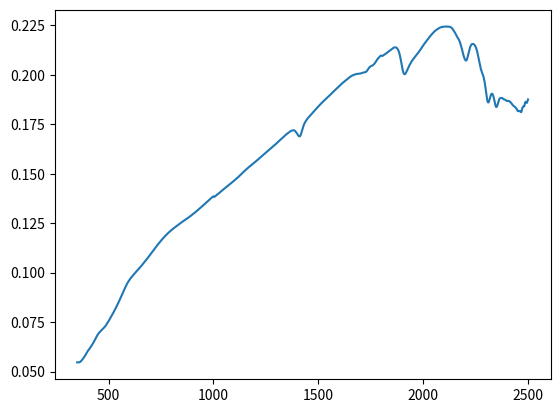

Reproduce this figure in Python.
import pandas as pd
import seaborn as sns
import matplotlib.pyplot as plt

wv = [349.99998999999997, 351.00001, 352.0, 352.99998999999997, 354.0, 354.99998999999997, 356.00001, 356.99998999999997, 358.00001, 359.0, 360.00001, 361.0, 361.99998999999997, 363.00001, 363.99998999999997, 365.00001, 366.0, 367.00001, 368.0, 368.99999, 370.0, 370.99999, 372.00001, 373.0, 374.00001, 375.0, 375.99999, 377.0, 377.99999, 379.00001, 380.0, 381.00001, 382.0, 382.99999, 384.0, 384.99999, 386.00001000000003, 386.99999, 388.00001000000003, 389.0, 389.99999, 391.0, 391.99999, 393.00001000000003, 393.99999, 395.00001000000003, 396.0, 397.00001000000003, 398.0, 398.99999, 400.00001000000003, 400.99998999999997, 402.00001000000003, 403.0, 404.00001000000003, 405.0, 405.99998999999997, 407.00001000000003, 407.99998999999997, 409.00001000000003, 410.0, 411.00001000000003, 412.0, 412.99998999999997, 414.0, 414.99998999999997, 416.00001, 417.0, 418.00001, 419.0, 419.99998999999997, 421.0, 421.99998999999997, 423.00001, 423.99998999999997, 425.00001, 426.0, 426.99998999999997, 428.0, 428.99999, 430.00001, 430.99999, 432.00001, 433.0, 433.99999, 435.0, 435.99999, 437.00001, 437.99999, 439.00001, 440.0, 441.00001, 442.0, 442.99999, 444.00001, 444.99999, 446.00001, 447.0, 448.00001000000003, 449.0, 449.99999, 451.00001000000003, 451.99999, 453.00001000000003, 454.0, 455.00001000000003, 456.0, 456.99999, 458.0, 458.99999, 460.00001000000003, 461.0, 462.00001000000003, 463.0, 463.99998999999997, 465.0, 465.99998999999997, 467.00001000000003, 467.99998999999997, 469.00001000000003, 470.0, 470.99998999999997, 472.0, 472.99998999999997, 474.00001000000003, 474.99998999999997, 476.00001, 477.0, 477.99998999999997, 479.0, 479.99998999999997, 481.00001, 481.99998999999997, 483.00001, 484.0, 485.00001, 486.0, 486.99998999999997, 488.00001, 488.99998999999997, 490.00001, 491.0, 492.00001, 493.0, 493.99999, 495.0, 495.99999, 497.00001, 498.0, 499.00001, 500.0, 500.99998999999997, 501.99996999999996, 503.00002, 504.00001000000003, 505.0, 505.99998, 507.00003000000004, 508.00002, 509.0, 509.99998999999997, 510.99998, 512.00002, 513.00001, 514.0, 514.9999899999999, 515.99997, 517.00002, 518.00001, 518.9999899999999, 519.99998, 521.0000299999999, 522.00001, 523.0, 523.99999, 524.99998, 526.0000200000001, 527.00001, 528.0, 528.99998, 529.99997, 531.0000200000001, 532.00001, 532.99999, 533.99998, 535.0000299999999, 536.00001, 537.0, 537.99999, 538.99997, 540.0000200000001, 541.00001, 542.0, 542.99998, 544.0000299999999, 545.0000200000001, 546.0, 546.99999, 547.99998, 549.0000200000001, 550.00001, 551.0, 551.99999, 552.99997, 554.0000200000001, 555.00001, 555.99999, 556.9999799999999, 558.0000299999999, 559.0000200000001, 560.0, 560.99999, 561.9999799999999, 563.0000200000001, 564.00001, 565.0, 565.9999799999999, 566.9999700000001, 568.0000200000001, 569.00001, 569.99999, 570.9999799999999, 572.00003, 573.00001, 574.0, 574.99999, 575.9999799999999, 577.00002, 578.00001, 579.0, 579.9999799999999, 580.9999700000001, 582.00002, 583.0, 583.99999, 584.9999799999999, 586.00003, 587.00001, 588.0, 588.99999, 589.9999700000001, 591.00002, 592.00001, 592.99999, 593.9999799999999, 595.00003, 596.00002, 597.0, 597.99999, 598.9999799999999, 600.00002, 601.00001, 602.0, 602.99999, 603.9999700000001, 605.00002, 606.0000100000001, 606.99999, 607.99998, 609.00003, 610.0000100000001, 611.0, 611.99999, 612.99998, 614.00002, 615.0000100000001, 616.0, 616.99998, 617.99997, 619.00002, 620.0, 620.9999899999999, 621.99998, 623.00003, 624.0000100000001, 625.0, 625.9999899999999, 626.99997, 628.00002, 629.0000100000001, 630.0, 630.99998, 632.00003, 633.00002, 634.0, 634.9999899999999, 635.99998, 637.00002, 638.00001, 639.0, 639.9999899999999, 640.99997, 642.00002, 643.00001, 643.9999899999999, 644.99998, 646.0000299999999, 647.00001, 648.0, 648.99999, 649.99998, 651.0000200000001, 652.00001, 653.0, 653.99998, 654.99997, 656.0000200000001, 657.00001, 657.99999, 658.99998, 660.0000299999999, 661.00001, 662.0, 662.99999, 663.99997, 665.0000200000001, 666.00001, 667.0, 667.99998, 669.0000299999999, 670.0000200000001, 671.0, 671.99999, 672.99998, 674.0000200000001, 675.00001, 676.0, 676.99999, 677.99997, 679.0000200000001, 680.00001, 680.99999, 681.9999799999999, 683.0000299999999, 684.0000200000001, 685.0, 685.99999, 686.9999799999999, 688.0000200000001, 689.00001, 690.0, 690.9999799999999, 691.9999700000001, 693.0000200000001, 694.00001, 694.99999, 695.9999799999999, 697.00003, 698.00001, 699.0, 699.99999, 700.9999799999999, 702.00002, 703.00001, 704.0, 704.9999799999999, 705.9999700000001, 707.00002, 708.0, 708.99999, 709.9999799999999, 711.00003, 712.00001, 713.0, 713.99999, 714.9999700000001, 716.00002, 717.00001, 717.99999, 718.9999799999999, 720.00003, 721.00002, 722.0, 722.99999, 723.9999799999999, 725.00002, 726.00001, 727.0, 727.99999, 728.9999700000001, 730.00002, 731.0000100000001, 731.99999, 732.99998, 734.00003, 735.0000100000001, 736.0, 736.99999, 737.99998, 739.00002, 740.0000100000001, 741.0, 741.99998, 742.99997, 744.00002, 745.0, 745.9999899999999, 746.99998, 748.00003, 749.0000100000001, 750.0, 750.9999899999999, 751.99997, 753.00002, 754.0000100000001, 755.0, 755.99998, 757.00003, 758.00002, 759.0, 759.9999899999999, 760.99998, 762.00002, 763.00001, 764.0, 764.9999899999999, 765.99997, 767.00002, 768.00001, 768.9999899999999, 769.99998, 771.0000299999999, 772.00001, 773.0, 773.99999, 774.99998, 776.0000200000001, 777.00001, 778.0, 778.99998, 779.99997, 781.0000200000001, 782.00001, 782.99999, 783.99998, 785.0000299999999, 786.00001, 787.0, 787.99999, 788.99997, 790.0000200000001, 791.00001, 792.0, 792.99998, 794.0000299999999, 795.0000200000001, 796.0, 796.99999, 797.99998, 799.0000200000001, 800.00001, 801.0, 801.99999, 802.99997, 804.0000200000001, 805.00001, 805.99999, 806.9999799999999, 808.0000299999999, 809.0000200000001, 810.0, 810.99999, 811.9999799999999, 813.0000200000001, 814.00001, 815.0, 815.9999799999999, 816.9999700000001, 818.0000200000001, 819.00001, 819.99999, 820.9999799999999, 822.00003, 823.00001, 824.0, 824.99999, 825.9999799999999, 827.00002, 828.00001, 829.0, 829.9999799999999, 830.9999700000001, 832.00002, 833.0, 833.99999, 834.9999799999999, 836.00003, 837.00001, 838.0, 838.99999, 839.9999700000001, 841.00002, 842.00001, 842.99999, 843.9999799999999, 845.00003, 846.00002, 847.0, 847.99999, 848.9999799999999, 850.00002, 851.00001, 852.0, 852.99999, 853.9999700000001, 855.00002, 856.0000100000001, 856.99999, 857.99998, 859.00003, 860.0000100000001, 861.0, 861.99999, 862.99998, 864.00002, 865.0000100000001, 866.0, 866.99998, 867.99997, 869.00002, 870.0, 870.9999899999999, 871.99998, 873.00003, 874.0000100000001, 875.0, 875.9999899999999, 876.99997, 878.00002, 879.0000100000001, 880.0, 880.99998, 882.00003, 883.00002, 884.0, 884.9999899999999, 885.99998, 887.00002, 888.00001, 889.0, 889.9999899999999, 890.99997, 892.00002, 893.00001, 893.9999899999999, 894.99998, 896.0000299999999, 897.00001, 898.0, 898.99999, 899.99998, 901.0000200000001, 902.00001, 903.0, 903.99998, 904.99997, 906.0000200000001, 907.00001, 907.99999, 908.99998, 910.0000299999999, 911.00001, 912.0, 912.99999, 913.99997, 915.0000200000001, 916.00001, 917.0, 917.99998, 919.0000299999999, 920.0000200000001, 921.0, 921.99999, 922.99998, 924.0000200000001, 925.00001, 926.0, 926.99999, 927.99997, 929.0000200000001, 930.00001, 930.99999, 931.9999799999999, 933.0000299999999, 934.0000200000001, 935.0, 935.99999, 936.9999799999999, 938.0000200000001, 939.00001, 940.0, 940.9999799999999, 941.9999700000001, 943.0000200000001, 944.00001, 944.99999, 945.9999799999999, 947.00003, 948.00001, 949.0, 949.99999, 950.9999799999999, 952.00002, 953.00001, 954.0, 954.9999799999999, 955.9999700000001, 957.00002, 958.0, 958.99999, 959.9999799999999, 961.00003, 962.00001, 963.0, 963.99999, 964.9999700000001, 966.00002, 967.00001, 967.99999, 968.9999799999999, 970.00003, 971.00002, 972.0, 972.99999, 973.9999799999999, 975.00002, 976.00001, 977.0, 977.99999, 978.9999700000001, 980.00002, 981.0000100000001, 981.99999, 982.99998, 984.00003, 985.0000100000001, 986.0, 986.99999, 987.99998, 989.00002, 990.0000100000001, 991.0, 991.99998, 992.99997, 994.00002, 995.0, 995.9999899999999, 996.99998, 998.00003, 999.0000100000001, 1000.0, 1000.9999999999999, 1002.0, 1002.9999999999999, 1003.9998999999999, 1004.9999999999999, 1006.0, 1006.9999999999999, 1008.0, 1008.9999, 1010.0, 1010.9999999999999, 1012.0, 1012.9999999999999, 1014.0001000000001, 1014.9999999999999, 1016.0, 1016.9999999999999, 1018.0, 1019.0001, 1020.0, 1020.9999999999999, 1022.0, 1022.9999999999999, 1024.0, 1025.0, 1026.0, 1027.0, 1028.0, 1029.0, 1030.0, 1031.0, 1031.9999, 1033.0, 1034.0, 1035.0, 1036.0, 1036.9999, 1038.0, 1039.0, 1040.0, 1041.0, 1042.0001000000002, 1043.0, 1044.0, 1045.0, 1046.0, 1047.0001, 1048.0, 1049.0, 1050.0, 1051.0, 1052.0, 1053.0, 1054.0, 1054.9999, 1056.0, 1057.0, 1058.0, 1059.0, 1059.9999, 1061.0, 1062.0, 1063.0, 1064.0, 1065.0001, 1066.0, 1067.0, 1068.0, 1069.0, 1070.0001, 1071.0, 1072.0, 1073.0, 1074.0, 1075.0, 1076.0, 1077.0, 1077.9999, 1079.0, 1080.0, 1081.0, 1082.0, 1082.9998999999998, 1084.0, 1085.0, 1086.0, 1087.0, 1088.0001, 1089.0, 1090.0, 1091.0, 1092.0, 1093.0001, 1094.0, 1095.0, 1096.0, 1097.0, 1098.0, 1099.0, 1100.0, 1101.0, 1102.0, 1103.0, 1104.0, 1105.0, 1105.9999, 1107.0, 1108.0, 1109.0, 1110.0, 1110.9999, 1112.0, 1113.0, 1114.0, 1115.0, 1116.0001, 1117.0, 1118.0, 1119.0, 1120.0, 1121.0001, 1122.0, 1123.0, 1124.0, 1125.0, 1126.0, 1127.0, 1128.0, 1128.9999, 1130.0, 1131.0, 1132.0, 1133.0, 1133.9999, 1135.0, 1136.0, 1137.0, 1138.0, 1139.0001, 1140.0, 1141.0, 1142.0, 1143.0, 1144.0001, 1145.0, 1146.0, 1147.0, 1148.0, 1149.0, 1150.0, 1151.0, 1152.0, 1153.0, 1154.0, 1155.0, 1156.0, 1156.9999, 1158.0, 1159.0, 1160.0, 1161.0, 1161.9999, 1163.0, 1164.0, 1165.0, 1166.0, 1167.0001000000002, 1168.0, 1169.0, 1170.0, 1171.0, 1172.0001, 1173.0, 1174.0, 1175.0, 1176.0, 1177.0, 1178.0, 1179.0, 1179.9999, 1181.0, 1182.0, 1183.0, 1184.0, 1184.9999, 1186.0, 1187.0, 1188.0, 1189.0, 1190.0001, 1191.0, 1192.0, 1193.0, 1194.0, 1195.0001, 1196.0, 1197.0, 1198.0, 1199.0, 1200.0, 1201.0, 1202.0, 1202.9999, 1204.0, 1205.0, 1206.0, 1207.0, 1207.9998999999998, 1209.0, 1210.0, 1211.0, 1212.0, 1213.0001, 1214.0, 1215.0, 1216.0, 1217.0, 1218.0001, 1219.0, 1220.0, 1221.0, 1222.0, 1223.0, 1224.0, 1225.0, 1226.0, 1227.0, 1228.0, 1229.0, 1230.0, 1230.9999, 1232.0, 1233.0, 1234.0, 1235.0, 1235.9999, 1237.0, 1238.0, 1239.0, 1240.0, 1241.0001, 1242.0, 1243.0, 1244.0, 1245.0, 1246.0001, 1247.0, 1248.0, 1249.0, 1250.0, 1251.0, 1252.0, 1253.0, 1253.9999, 1255.0, 1256.0, 1257.0, 1258.0, 1258.9999, 1260.0, 1261.0, 1262.0, 1263.0, 1264.0001, 1265.0, 1266.0, 1267.0, 1268.0, 1269.0001, 1270.0, 1271.0, 1272.0, 1273.0, 1274.0, 1275.0, 1276.0, 1277.0, 1278.0, 1279.0, 1280.0, 1281.0, 1281.9999, 1283.0, 1284.0, 1285.0, 1286.0, 1286.9999, 1288.0, 1289.0, 1290.0, 1291.0, 1292.0001000000002, 1293.0, 1294.0, 1295.0, 1296.0, 1297.0001, 1298.0, 1299.0, 1300.0, 1301.0, 1302.0, 1303.0, 1304.0, 1304.9999, 1306.0, 1307.0, 1308.0, 1309.0, 1309.9999, 1311.0, 1312.0, 1313.0, 1314.0, 1315.0001, 1316.0, 1317.0, 1318.0, 1319.0, 1320.0001, 1321.0, 1322.0, 1323.0, 1324.0, 1325.0, 1326.0, 1327.0, 1327.9999, 1329.0, 1330.0, 1331.0, 1332.0, 1332.9998999999998, 1334.0, 1335.0, 1336.0, 1337.0, 1338.0001, 1339.0, 1340.0, 1341.0, 1342.0, 1343.0001, 1344.0, 1345.0, 1346.0, 1347.0, 1348.0, 1349.0, 1350.0, 1351.0, 1352.0, 1353.0, 1354.0, 1355.0, 1355.9999, 1357.0, 1358.0, 1359.0, 1360.0, 1360.9999, 1362.0, 1363.0, 1364.0, 1365.0, 1366.0001, 1367.0, 1368.0, 1369.0, 1370.0, 1371.0001, 1372.0, 1373.0, 1374.0, 1375.0, 1376.0, 1377.0, 1378.0, 1378.9999, 1380.0, 1381.0, 1382.0, 1383.0, 1383.9999, 1385.0, 1386.0, 1387.0, 1388.0, 1389.0001, 1390.0, 1391.0, 1392.0, 1393.0, 1394.0001, 1395.0, 1396.0, 1397.0, 1398.0, 1399.0, 1400.0, 1401.0, 1402.0, 1403.0, 1404.0, 1405.0, 1406.0, 1406.9999, 1408.0, 1409.0, 1410.0, 1411.0, 1411.9999, 1413.0, 1414.0, 1415.0, 1416.0, 1417.0001000000002, 1418.0, 1419.0, 1420.0, 1421.0, 1422.0001, 1423.0, 1424.0, 1425.0, 1426.0, 1427.0, 1428.0, 1429.0, 1429.9999, 1431.0, 1432.0, 1433.0, 1434.0, 1434.9999, 1436.0, 1437.0, 1438.0, 1439.0, 1440.0001, 1441.0, 1442.0, 1443.0, 1444.0, 1445.0001, 1446.0, 1447.0, 1448.0, 1449.0, 1450.0, 1451.0, 1452.0, 1452.9999, 1454.0, 1455.0, 1456.0, 1457.0, 1457.9998999999998, 1459.0, 1460.0, 1461.0, 1462.0, 1463.0001, 1464.0, 1465.0, 1466.0, 1467.0, 1468.0001, 1469.0, 1470.0, 1471.0, 1472.0, 1473.0, 1474.0, 1475.0, 1476.0, 1477.0, 1478.0, 1479.0, 1480.0, 1480.9999, 1482.0, 1483.0, 1484.0, 1485.0, 1485.9999, 1487.0, 1488.0, 1489.0, 1490.0, 1491.0001, 1492.0, 1493.0, 1494.0, 1495.0, 1496.0001, 1497.0, 1498.0, 1499.0, 1500.0, 1501.0, 1502.0, 1503.0, 1503.9999, 1505.0, 1506.0, 1507.0, 1508.0, 1508.9999, 1510.0, 1511.0, 1512.0, 1513.0, 1514.0001, 1515.0, 1516.0, 1517.0, 1518.0, 1519.0001, 1520.0, 1521.0, 1522.0, 1523.0, 1524.0, 1525.0, 1526.0, 1527.0, 1528.0, 1529.0, 1530.0, 1531.0, 1531.9999, 1533.0, 1534.0, 1535.0, 1536.0, 1536.9999, 1538.0, 1539.0, 1540.0, 1541.0, 1542.0001000000002, 1543.0, 1544.0, 1545.0, 1546.0, 1547.0001, 1548.0, 1549.0, 1550.0, 1551.0, 1552.0, 1553.0, 1554.0, 1554.9999, 1556.0, 1557.0, 1558.0, 1559.0, 1559.9999, 1561.0, 1562.0, 1563.0, 1564.0, 1565.0001, 1566.0, 1567.0, 1568.0, 1569.0, 1570.0001, 1571.0, 1572.0, 1573.0, 1574.0, 1575.0, 1576.0, 1577.0, 1577.9999, 1579.0, 1580.0, 1581.0, 1582.0, 1582.9998999999998, 1584.0, 1585.0, 1586.0, 1587.0, 1588.0001, 1589.0, 1590.0, 1591.0, 1592.0, 1593.0001, 1594.0, 1595.0, 1596.0, 1597.0, 1598.0, 1599.0, 1600.0, 1601.0, 1602.0, 1603.0, 1604.0, 1605.0, 1605.9999, 1607.0, 1608.0, 1609.0, 1610.0, 1610.9999, 1612.0, 1613.0, 1614.0, 1615.0, 1616.0001, 1617.0, 1618.0, 1619.0, 1620.0, 1621.0001, 1622.0, 1623.0, 1624.0, 1625.0, 1626.0, 1627.0, 1628.0, 1628.9999, 1630.0, 1631.0, 1632.0, 1633.0, 1633.9999, 1635.0, 1636.0, 1637.0, 1638.0, 1639.0001, 1640.0, 1641.0, 1642.0, 1643.0, 1644.0001, 1645.0, 1646.0, 1647.0, 1648.0, 1649.0, 1650.0, 1651.0, 1652.0, 1653.0, 1654.0, 1655.0, 1656.0, 1656.9999, 1658.0, 1659.0, 1660.0, 1661.0, 1661.9999, 1663.0, 1664.0, 1665.0, 1666.0, 1667.0001000000002, 1668.0, 1669.0, 1670.0, 1671.0, 1672.0001, 1673.0, 1674.0, 1675.0, 1676.0, 1677.0, 1678.0, 1679.0, 1679.9999, 1681.0, 1682.0, 1683.0, 1684.0, 1684.9999, 1686.0, 1687.0, 1688.0, 1689.0, 1690.0001, 1691.0, 1692.0, 1693.0, 1694.0, 1695.0001, 1696.0, 1697.0, 1698.0, 1699.0, 1700.0, 1701.0, 1702.0, 1702.9999, 1704.0, 1705.0, 1706.0, 1707.0, 1707.9998999999998, 1709.0, 1710.0, 1711.0, 1712.0, 1713.0001, 1714.0, 1715.0, 1716.0, 1717.0, 1718.0001, 1719.0, 1720.0, 1721.0, 1722.0, 1723.0, 1724.0, 1725.0, 1726.0, 1727.0, 1728.0, 1729.0, 1730.0, 1730.9999, 1732.0, 1733.0, 1734.0, 1735.0, 1735.9999, 1737.0, 1738.0, 1739.0, 1740.0, 1741.0001, 1742.0, 1743.0, 1744.0, 1745.0, 1746.0001, 1747.0, 1748.0, 1749.0, 1750.0, 1751.0, 1752.0, 1753.0, 1753.9999, 1755.0, 1756.0, 1757.0, 1758.0, 1758.9999, 1760.0, 1761.0, 1762.0, 1763.0, 1764.0001, 1765.0, 1766.0, 1767.0, 1768.0, 1769.0001, 1770.0, 1771.0, 1772.0, 1773.0, 1774.0, 1775.0, 1776.0, 1777.0, 1778.0, 1779.0, 1780.0, 1781.0, 1781.9999, 1783.0, 1784.0, 1785.0, 1786.0, 1786.9999, 1788.0, 1789.0, 1790.0, 1791.0, 1792.0001000000002, 1793.0, 1794.0, 1795.0, 1796.0, 1797.0001, 1798.0, 1799.0, 1800.0, 1801.0, 1802.0, 1803.0, 1804.0, 1804.9999, 1806.0, 1807.0, 1808.0, 1809.0, 1809.9999, 1811.0, 1812.0, 1813.0, 1814.0, 1815.0001, 1816.0, 1817.0, 1818.0, 1819.0, 1820.0001, 1821.0, 1822.0, 1823.0, 1824.0, 1825.0, 1826.0, 1827.0, 1827.9999, 1829.0, 1830.0, 1831.0, 1832.0, 1832.9998999999998, 1834.0, 1835.0, 1836.0, 1837.0, 1838.0001, 1839.0, 1840.0, 1841.0, 1842.0, 1843.0001, 1844.0, 1845.0, 1846.0, 1847.0, 1848.0, 1849.0, 1850.0, 1851.0, 1852.0, 1853.0, 1854.0, 1855.0, 1855.9999, 1857.0, 1858.0, 1859.0, 1860.0, 1860.9999, 1862.0, 1863.0, 1864.0, 1865.0, 1866.0001, 1867.0, 1868.0, 1869.0, 1870.0, 1871.0001, 1872.0, 1873.0, 1874.0, 1875.0, 1876.0, 1877.0, 1878.0, 1878.9999, 1880.0, 1881.0, 1882.0, 1883.0, 1883.9999, 1885.0, 1886.0, 1887.0, 1888.0, 1889.0001, 1890.0, 1891.0, 1892.0, 1893.0, 1894.0001, 1895.0, 1896.0, 1897.0, 1898.0, 1899.0, 1900.0, 1901.0, 1902.0, 1903.0, 1904.0, 1905.0, 1906.0, 1906.9999, 1908.0, 1909.0, 1910.0, 1911.0, 1911.9999, 1913.0, 1914.0, 1915.0, 1916.0, 1917.0001000000002, 1918.0, 1919.0, 1920.0, 1921.0, 1922.0001, 1923.0, 1924.0, 1925.0, 1926.0, 1927.0, 1928.0, 1929.0, 1929.9999, 1931.0, 1932.0, 1933.0, 1934.0, 1934.9999, 1936.0, 1937.0, 1938.0, 1939.0, 1940.0001, 1941.0, 1942.0, 1943.0, 1944.0, 1945.0001, 1946.0, 1947.0, 1948.0, 1949.0, 1950.0, 1951.0, 1952.0, 1952.9999, 1954.0, 1955.0, 1956.0, 1957.0, 1957.9998999999998, 1959.0, 1960.0, 1961.0, 1962.0, 1963.0001, 1964.0, 1965.0, 1966.0, 1967.0, 1968.0001, 1969.0, 1970.0, 1971.0, 1972.0, 1973.0, 1974.0, 1975.0, 1976.0, 1977.0, 1978.0, 1979.0, 1980.0, 1980.9999, 1982.0, 1983.0, 1984.0, 1985.0, 1985.9999, 1987.0, 1988.0, 1989.0, 1990.0, 1991.0001, 1992.0, 1993.0, 1994.0, 1995.0, 1996.0001, 1997.0, 1998.0, 1999.0, 2000.0, 2000.9999, 2002.0001, 2003.0, 2003.9999000000003, 2005.0001000000002, 2005.9999999999998, 2007.0000000000002, 2007.9999000000003, 2009.0001000000002, 2009.9999999999998, 2010.9998999999998, 2012.0000999999997, 2013.0, 2013.9999, 2015.0001, 2016.0, 2017.0, 2017.9999, 2019.0001, 2020.0, 2020.9999, 2022.0001, 2023.0000000000002, 2023.9999000000003, 2025.0001000000002, 2025.9999999999998, 2027.0000000000002, 2028.0000999999997, 2029.0, 2029.9999999999998, 2030.9998999999998, 2032.0001, 2033.0, 2033.9999, 2035.0001, 2036.0, 2036.9999, 2038.0001000000002, 2039.0000000000002, 2040.0, 2040.9999, 2042.0001000000002, 2043.0000000000002, 2043.9999000000003, 2045.0001000000002, 2045.9999999999998, 2046.9998999999998, 2048.0000999999997, 2049.0, 2050.0, 2051.0001, 2052.0, 2053.0, 2053.9999, 2055.0001, 2056.0, 2056.9999000000003, 2058.0001, 2059.0, 2059.9999000000003, 2061.0000999999997, 2062.0, 2063.0, 2063.9999000000003, 2065.0000999999997, 2066.0, 2066.9999, 2068.0000999999997, 2069.0, 2069.9999, 2071.0001, 2072.0, 2073.0, 2073.9999, 2075.0, 2076.0, 2076.9999000000003, 2078.0001, 2079.0, 2079.9999, 2081.0000999999997, 2082.0, 2082.9999, 2084.0000999999997, 2085.0, 2086.0, 2086.9999, 2088.0000999999997, 2089.0, 2089.9999, 2091.0001, 2092.0, 2092.9999000000003, 2094.0001, 2095.0, 2096.0, 2096.9999000000003, 2098.0, 2099.0, 2099.9999, 2101.0000999999997, 2102.0, 2102.9999, 2104.0000999999997, 2105.0, 2105.9999000000003, 2107.0001, 2108.0, 2109.0, 2109.9999000000003, 2111.0001, 2112.0, 2112.9999000000003, 2114.0001, 2115.0, 2115.9999, 2117.0000999999997, 2118.0, 2119.0, 2119.9999, 2121.0000999999997, 2122.0, 2122.9999, 2124.0000999999997, 2125.0, 2125.9999000000003, 2127.0001, 2128.0, 2128.9999000000003, 2130.0001, 2131.0, 2132.0, 2132.9999000000003, 2134.0001, 2135.0, 2135.9999, 2137.0000999999997, 2138.0, 2138.9999, 2140.0000999999997, 2141.0, 2142.0, 2142.9999, 2144.0000999999997, 2145.0, 2145.9999000000003, 2147.0001, 2148.0, 2148.9999000000003, 2150.0001, 2151.0, 2152.0, 2153.0000999999997, 2154.0, 2155.0, 2155.9999, 2157.0000999999997, 2158.0, 2158.9999, 2160.0001, 2161.0, 2161.9999000000003, 2163.0001, 2164.0, 2165.0, 2165.9999000000003, 2167.0001, 2168.0, 2168.9999000000003, 2170.0001, 2171.0, 2171.9999, 2173.0000999999997, 2174.0, 2175.0, 2176.0001, 2177.0, 2178.0, 2178.9999, 2180.0001, 2181.0, 2181.9999000000003, 2183.0001, 2184.0, 2184.9999000000003, 2186.0000999999997, 2187.0, 2188.0, 2188.9999000000003, 2190.0000999999997, 2191.0, 2191.9999, 2193.0000999999997, 2194.0, 2194.9999, 2196.0001, 2197.0, 2198.0, 2198.9999, 2200.0, 2201.0, 2201.9999000000003, 2203.0001, 2204.0, 2204.9999, 2206.0000999999997, 2207.0, 2207.9999, 2209.0000999999997, 2210.0, 2211.0, 2211.9999, 2213.0000999999997, 2214.0, 2214.9999, 2216.0001, 2217.0, 2217.9999000000003, 2219.0001, 2220.0, 2221.0, 2221.9999000000003, 2223.0, 2224.0, 2224.9999, 2226.0000999999997, 2227.0, 2227.9999, 2229.0000999999997, 2230.0, 2230.9999000000003, 2232.0001, 2233.0, 2234.0, 2234.9999000000003, 2236.0001, 2237.0, 2237.9999000000003, 2239.0001, 2240.0, 2240.9999, 2242.0000999999997, 2243.0, 2244.0, 2244.9999, 2246.0000999999997, 2247.0, 2247.9999, 2249.0000999999997, 2250.0, 2250.9999000000003, 2252.0001, 2253.0, 2253.9999000000003, 2255.0001, 2256.0, 2257.0, 2257.9999000000003, 2259.0001, 2260.0, 2260.9999, 2262.0000999999997, 2263.0, 2263.9999, 2265.0000999999997, 2266.0, 2267.0, 2267.9999, 2269.0000999999997, 2270.0, 2270.9999000000003, 2272.0001, 2273.0, 2273.9999000000003, 2275.0001, 2276.0, 2277.0, 2278.0000999999997, 2279.0, 2280.0, 2280.9999, 2282.0000999999997, 2283.0, 2283.9999, 2285.0001, 2286.0, 2286.9999000000003, 2288.0001, 2289.0, 2290.0, 2290.9999000000003, 2292.0001, 2293.0, 2293.9999000000003, 2295.0001, 2296.0, 2296.9999, 2298.0000999999997, 2299.0, 2300.0, 2301.0001, 2302.0, 2303.0, 2303.9999, 2305.0001, 2306.0, 2306.9999000000003, 2308.0001, 2309.0, 2309.9999000000003, 2311.0000999999997, 2312.0, 2313.0, 2313.9999000000003, 2315.0000999999997, 2316.0, 2316.9999, 2318.0000999999997, 2319.0, 2319.9999, 2321.0001, 2322.0, 2323.0, 2323.9999, 2325.0, 2326.0, 2326.9999000000003, 2328.0001, 2329.0, 2329.9999, 2331.0000999999997, 2332.0, 2332.9999, 2334.0000999999997, 2335.0, 2336.0, 2336.9999, 2338.0000999999997, 2339.0, 2339.9999, 2341.0001, 2342.0, 2342.9999000000003, 2344.0001, 2345.0, 2346.0, 2346.9999000000003, 2348.0, 2349.0, 2349.9999, 2351.0000999999997, 2352.0, 2352.9999, 2354.0000999999997, 2355.0, 2355.9999000000003, 2357.0001, 2358.0, 2359.0, 2359.9999000000003, 2361.0001, 2362.0, 2362.9999000000003, 2364.0001, 2365.0, 2365.9999, 2367.0000999999997, 2368.0, 2369.0, 2369.9999, 2371.0000999999997, 2372.0, 2372.9999, 2374.0000999999997, 2375.0, 2375.9999000000003, 2377.0001, 2378.0, 2378.9999000000003, 2380.0001, 2381.0, 2382.0, 2382.9999000000003, 2384.0001, 2385.0, 2385.9999, 2387.0000999999997, 2388.0, 2388.9999, 2390.0000999999997, 2391.0, 2392.0, 2392.9999, 2394.0000999999997, 2395.0, 2395.9999000000003, 2397.0001, 2398.0, 2398.9999000000003, 2400.0001, 2401.0, 2402.0, 2403.0000999999997, 2404.0, 2405.0, 2405.9999, 2407.0000999999997, 2408.0, 2408.9999, 2410.0001, 2411.0, 2411.9999000000003, 2413.0001, 2414.0, 2415.0, 2415.9999000000003, 2417.0001, 2418.0, 2418.9999000000003, 2420.0001, 2421.0, 2421.9999, 2423.0000999999997, 2424.0, 2425.0, 2426.0001, 2427.0, 2428.0, 2428.9999, 2430.0001, 2431.0, 2431.9999000000003, 2433.0001, 2434.0, 2434.9999000000003, 2436.0000999999997, 2437.0, 2438.0, 2438.9999000000003, 2440.0000999999997, 2441.0, 2441.9999, 2443.0000999999997, 2444.0, 2444.9999, 2446.0001, 2447.0, 2448.0, 2448.9999, 2450.0, 2451.0, 2451.9999000000003, 2453.0001, 2454.0, 2454.9999, 2456.0000999999997, 2457.0, 2457.9999, 2459.0000999999997, 2460.0, 2461.0, 2461.9999, 2463.0000999999997, 2464.0, 2464.9999, 2466.0001, 2467.0, 2467.9999000000003, 2469.0001, 2470.0, 2471.0, 2471.9999000000003, 2473.0, 2474.0, 2474.9999, 2476.0000999999997, 2477.0, 2477.9999, 2479.0000999999997, 2480.0, 2480.9999000000003, 2482.0001, 2483.0, 2484.0, 2484.9999000000003, 2486.0001, 2487.0, 2487.9999000000003, 2489.0001, 2490.0, 2490.9999, 2492.0000999999997, 2493.0, 2494.0, 2494.9999, 2496.0000999999997, 2497.0, 2497.9999, 2499.0000999999997, 2500.0]
data = [0.054640587, 0.054643944, 0.054626316, 0.054609265, 0.054593515, 0.054581009, 0.05457833, 0.054593232, 0.054630321, 0.054681282, 0.05473442, 0.054780494, 0.054819062, 0.054851986, 0.054883562, 0.054927364, 0.054999493, 0.055110153, 0.055246677, 0.055390596, 0.055526055, 0.055648193, 0.055754744, 0.055847123, 0.055941299, 0.056057047, 0.056207579, 0.056380503, 0.056557026, 0.056722347, 0.05687857, 0.057031997, 0.057187054, 0.057341281, 0.057490494, 0.057632722, 0.057775062, 0.057926942, 0.058095522, 0.058278836, 0.0584727, 0.058671933, 0.058867525, 0.059049472, 0.059211865, 0.059365626, 0.05952578, 0.059703074, 0.059890769, 0.060077894, 0.060254909, 0.060418226, 0.060565636, 0.060697444, 0.060823485, 0.060955845, 0.061103102, 0.06125854, 0.061411731, 0.061555512, 0.061695341, 0.061839841, 0.061995123, 0.062156625, 0.062317345, 0.062471773, 0.062621586, 0.062769935, 0.062920183, 0.063075691, 0.063240148, 0.063415192, 0.063596062, 0.063776106, 0.063950591, 0.064121686, 0.064293295, 0.064469084, 0.064651266, 0.064841621, 0.06504114, 0.065247118, 0.065455832, 0.065664485, 0.065873273, 0.066083148, 0.0662947, 0.066506602, 0.066717111, 0.066924646, 0.067128398, 0.067327835, 0.067522742, 0.067714587, 0.067905359, 0.068095729, 0.068281904, 0.068458937, 0.068623647, 0.068779774, 0.068933077, 0.069087431, 0.069240071, 0.069386385, 0.069523022, 0.069650806, 0.069771618, 0.069887578, 0.070001781, 0.070117511, 0.070236713, 0.070355147, 0.070467323, 0.070569523, 0.070665725, 0.070761636, 0.070861898, 0.070966236, 0.071073405, 0.071181729, 0.071289025, 0.071392842, 0.071491882, 0.071589358, 0.07168968, 0.071796186, 0.071908101, 0.072023824, 0.07214202, 0.072262667, 0.072386019, 0.072512478, 0.072642289, 0.072775856, 0.072913244, 0.07305412, 0.073197715, 0.073343731, 0.073492728, 0.073645867, 0.073803611, 0.073965348, 0.074130163, 0.074296936, 0.074464768, 0.074632429, 0.074799538, 0.074968152, 0.07514105, 0.075320214, 0.075504147, 0.075690851, 0.075878009, 0.076063998, 0.076247089, 0.076426491, 0.07660421, 0.076783195, 0.076965645, 0.07715144, 0.077339806, 0.077529982, 0.077720329, 0.077908874, 0.078094803, 0.078280427, 0.07846906, 0.078663051, 0.0788607, 0.07905937, 0.079256952, 0.079453133, 0.079648137, 0.079842336, 0.0800367, 0.080232322, 0.080429964, 0.08062876, 0.080827355, 0.081025138, 0.081223957, 0.08142636, 0.081634037, 0.081845365, 0.082057834, 0.082269676, 0.082481757, 0.082695588, 0.082912222, 0.083130896, 0.08335042, 0.083569773, 0.083788946, 0.084008172, 0.084227845, 0.084449165, 0.084673531, 0.084901571, 0.08513087, 0.085358337, 0.08558172, 0.08580251, 0.086023085, 0.086245596, 0.086471215, 0.086700849, 0.086935014, 0.087172575, 0.087411895, 0.087651774, 0.087892458, 0.088134535, 0.088378385, 0.088623583, 0.088869423, 0.089115359, 0.089361332, 0.08960738, 0.089853443, 0.090098999, 0.090343438, 0.090586133, 0.090826377, 0.091063462, 0.091296971, 0.091527954, 0.091757774, 0.091987431, 0.092216268, 0.092443272, 0.092667527, 0.092888609, 0.09310627, 0.0933204, 0.093531758, 0.09374126, 0.093949422, 0.09415476, 0.094355285, 0.094549559, 0.094738193, 0.094922334, 0.095102884, 0.095279977, 0.095453531, 0.095623471, 0.095789529, 0.09595149, 0.09610939, 0.096264556, 0.096418619, 0.096572526, 0.096724473, 0.09687198, 0.09701331, 0.097149722, 0.097283192, 0.097415358, 0.097546503, 0.097676523, 0.0978055, 0.097933993, 0.098062672, 0.098192044, 0.098321736, 0.09845119, 0.098579891, 0.098707639, 0.098834284, 0.098959789, 0.099084593, 0.099209234, 0.099333897, 0.099457376, 0.099578105, 0.099695027, 0.099808924, 0.09992104, 0.1000327, 0.10014445, 0.10025668, 0.10037, 0.1004841, 0.10059854, 0.10071322, 0.10082757, 0.10094148, 0.10105474, 0.10116912, 0.10128637, 0.10140797, 0.10153225, 0.10165735, 0.10178141, 0.10190415, 0.10202605, 0.10214724, 0.10226886, 0.10239173, 0.10251676, 0.10264271, 0.10276797, 0.10289183, 0.10301541, 0.10314053, 0.10326861, 0.10339833, 0.10352796, 0.10365593, 0.10378249, 0.10390794, 0.10403278, 0.10415767, 0.10428334, 0.10441028, 0.10453826, 0.10466681, 0.1047955, 0.10492415, 0.10505255, 0.1051807, 0.10530914, 0.10543855, 0.10556949, 0.10570186, 0.10583545, 0.10597006, 0.10610556, 0.10624188, 0.10637893, 0.10651667, 0.10665496, 0.10679375, 0.10693269, 0.10707109, 0.1072087, 0.10734566, 0.1074822, 0.10761868, 0.10775587, 0.10789464, 0.10803552, 0.10817701, 0.1083175, 0.10845575, 0.10859267, 0.10872956, 0.10886756, 0.10900658, 0.10914648, 0.10928671, 0.10942716, 0.10956756, 0.1097079, 0.10984875, 0.10999099, 0.11013518, 0.11028071, 0.11042668, 0.11057234, 0.11071736, 0.1108615, 0.11100465, 0.11114708, 0.11128913, 0.11143117, 0.11157379, 0.11171757, 0.11186276, 0.11200853, 0.11215369, 0.11229731, 0.11243935, 0.11257996, 0.11271939, 0.11285841, 0.1129979, 0.11313833, 0.11327849, 0.11341678, 0.11355214, 0.11368563, 0.11381881, 0.11395302, 0.11408853, 0.11422535, 0.11436325, 0.114501, 0.11463708, 0.11477041, 0.11490139, 0.11503083, 0.11515946, 0.11528797, 0.115417, 0.11554683, 0.11567654, 0.11580487, 0.11593092, 0.1160554, 0.11617938, 0.11630378, 0.11642871, 0.11655414, 0.11667971, 0.11680523, 0.11693, 0.11705363, 0.11717652, 0.11729923, 0.1174221, 0.11754409, 0.11766393, 0.11778064, 0.11789464, 0.11800668, 0.11811753, 0.11822791, 0.11833848, 0.11844976, 0.11856132, 0.11867249, 0.11878268, 0.11889146, 0.11899843, 0.11910344, 0.11920728, 0.11931101, 0.11941542, 0.11952038, 0.11962549, 0.11973033, 0.11983431, 0.11993679, 0.12003733, 0.12013623, 0.12023398, 0.12033098, 0.12042733, 0.12052303, 0.12061801, 0.12071174, 0.1208036, 0.12089336, 0.12098243, 0.12107224, 0.12116409, 0.12125728, 0.12135056, 0.12144294, 0.12153444, 0.12162527, 0.12171555, 0.12180503, 0.12189328, 0.12198006, 0.12206545, 0.12214971, 0.12223326, 0.12231717, 0.12240269, 0.12249043, 0.1225783, 0.12266357, 0.12274463, 0.12282421, 0.1229062, 0.12299334, 0.12308383, 0.12317475, 0.12326372, 0.12335016, 0.12343403, 0.12351552, 0.12359548, 0.12367511, 0.12375515, 0.12383482, 0.123913, 0.12398899, 0.12406392, 0.12413935, 0.12421651, 0.12429494, 0.12437374, 0.12445229, 0.1245307, 0.12460927, 0.12468824, 0.12476724, 0.12484583, 0.12492373, 0.12500139, 0.12507941, 0.12515804, 0.12523599, 0.12531157, 0.1253837, 0.12545374, 0.12552364, 0.12559487, 0.12566677, 0.12573817, 0.12580825, 0.12587737, 0.12594607, 0.12601501, 0.12608437, 0.12615424, 0.12622479, 0.12629488, 0.12636347, 0.12642986, 0.12649553, 0.12656257, 0.12663245, 0.1267045, 0.12677756, 0.12685065, 0.12692368, 0.12699674, 0.12706995, 0.12714338, 0.12721719, 0.12729143, 0.12736624, 0.12744175, 0.1275181, 0.1275955, 0.12767415, 0.12775423, 0.12783569, 0.12791844, 0.12800236, 0.12808733, 0.12817322, 0.12825954, 0.12834437, 0.12842542, 0.12850145, 0.12857538, 0.12865117, 0.12873179, 0.12881632, 0.12890288, 0.12898983, 0.12907691, 0.12916417, 0.12925155, 0.12933894, 0.12942627, 0.12951301, 0.12959877, 0.12968296, 0.12976523, 0.12984626, 0.12992693, 0.13000807, 0.13008994, 0.13017271, 0.13025656, 0.1303418, 0.13042867, 0.13051721, 0.13060631, 0.13069469, 0.1307814, 0.13086742, 0.13095422, 0.13104273, 0.13113204, 0.13122077, 0.13130794, 0.13139448, 0.13148174, 0.13157077, 0.1316614, 0.13175321, 0.13184549, 0.13193707, 0.13202654, 0.13211325, 0.1321997, 0.13228914, 0.13238376, 0.1324816, 0.13257965, 0.13267548, 0.13276893, 0.13286041, 0.13295066, 0.13304158, 0.13313532, 0.13323312, 0.13333221, 0.13342881, 0.13352045, 0.1336097, 0.13370028, 0.13379528, 0.1338944, 0.1339967, 0.13410072, 0.13420448, 0.13430527, 0.13440154, 0.1344956, 0.1345907, 0.134689, 0.13478835, 0.13488548, 0.13497801, 0.135067, 0.13515434, 0.13524207, 0.13533142, 0.13542357, 0.13551934, 0.13561779, 0.13571763, 0.1358178, 0.13591826, 0.13601921, 0.13612054, 0.13622063, 0.1363176, 0.13641021, 0.13650072, 0.13659179, 0.13668594, 0.13678455, 0.13688859, 0.13699788, 0.13710736, 0.13721065, 0.13730343, 0.13738827, 0.13746996, 0.13755251, 0.13763751, 0.13772592, 0.1378174, 0.13790689, 0.13798802, 0.13805865, 0.13813394, 0.13823289, 0.13836393, 0.1384915, 0.13856913, 0.1385646, 0.1385016, 0.13841838, 0.13835002, 0.13831986, 0.13834779, 0.13844289, 0.13856904, 0.1386786, 0.13873881, 0.13877565, 0.1388292, 0.13892847, 0.13905618, 0.13918293, 0.13928001, 0.13933726, 0.13938586, 0.13946305, 0.1395838, 0.13971338, 0.13981083, 0.13985752, 0.13988395, 0.13992772, 0.14000902, 0.14010942, 0.14020541, 0.14028504, 0.14036156, 0.14045198, 0.14056504, 0.14069127, 0.1408187, 0.14093794, 0.14104494, 0.1411369, 0.14121401, 0.14128453, 0.14135765, 0.14143854, 0.14152414, 0.1416095, 0.14169246, 0.14177497, 0.14186014, 0.14194903, 0.14203957, 0.14212926, 0.14221667, 0.14230315, 0.14239006, 0.14247805, 0.14256522, 0.14264973, 0.14273034, 0.14280802, 0.14288406, 0.14295982, 0.14303744, 0.14311884, 0.14320533, 0.14329758, 0.14339568, 0.1434976, 0.14359725, 0.14368737, 0.14376506, 0.14383647, 0.14390902, 0.14398822, 0.14407527, 0.14417094, 0.14427319, 0.14437442, 0.14446612, 0.14454468, 0.14461641, 0.14468962, 0.1447698, 0.14485814, 0.14495456, 0.14505701, 0.1451582, 0.14525032, 0.14532945, 0.14540185, 0.14547464, 0.14555314, 0.14563824, 0.14573029, 0.14582761, 0.14592317, 0.14600997, 0.14608647, 0.14616463, 0.14625774, 0.14637102, 0.14648995, 0.14659752, 0.14668421, 0.14675647, 0.14682353, 0.14689371, 0.14697483, 0.14707403, 0.14719321, 0.14732052, 0.14744301, 0.14755099, 0.14764331, 0.14771999, 0.14778404, 0.14784606, 0.14791709, 0.14800371, 0.14810206, 0.14820731, 0.14831492, 0.14842258, 0.1485282, 0.14863119, 0.14873427, 0.14884098, 0.14895175, 0.14906076, 0.14916107, 0.1492499, 0.14933264, 0.14941573, 0.1495048, 0.14960282, 0.14971259, 0.14983411, 0.14995976, 0.15008137, 0.15019348, 0.15029715, 0.15039414, 0.15048678, 0.15058021, 0.15067951, 0.15078621, 0.15089433, 0.15099747, 0.15109172, 0.15118136, 0.15127118, 0.15136418, 0.15145968, 0.15155613, 0.15165251, 0.15175018, 0.15185083, 0.15195441, 0.15205906, 0.15216218, 0.15226178, 0.15235865, 0.15245329, 0.15254615, 0.15263639, 0.1527234, 0.15280779, 0.15289412, 0.15298718, 0.153089, 0.15319411, 0.15329702, 0.15339406, 0.15348694, 0.15357842, 0.1536694, 0.15375702, 0.15383784, 0.15391111, 0.15398185, 0.15405594, 0.15413739, 0.15422633, 0.15432192, 0.15442236, 0.15452191, 0.15461482, 0.15469792, 0.15477479, 0.1548501, 0.15492736, 0.15500839, 0.1550947, 0.1551861, 0.15527956, 0.1553714, 0.15545934, 0.15554364, 0.15562494, 0.15570414, 0.15578368, 0.15586546, 0.15595096, 0.15603887, 0.15612806, 0.15621756, 0.15630835, 0.15640159, 0.15649734, 0.15659468, 0.15669224, 0.15678895, 0.15688404, 0.1569771, 0.15706784, 0.15715632, 0.15724269, 0.1573275, 0.15741241, 0.15749899, 0.15758823, 0.15768024, 0.15777518, 0.1578723, 0.15796983, 0.15806587, 0.15815951, 0.15825331, 0.15834975, 0.15844986, 0.15855075, 0.15864921, 0.15874362, 0.15883543, 0.1589268, 0.15901963, 0.15911382, 0.15920891, 0.15930451, 0.15939911, 0.15949087, 0.1595796, 0.15966772, 0.15975782, 0.15985152, 0.15994713, 0.16004266, 0.16013701, 0.16023049, 0.1603239, 0.16041769, 0.16051248, 0.16060884, 0.16070658, 0.16080365, 0.16089793, 0.16098826, 0.16107628, 0.1611641, 0.16125277, 0.16134138, 0.16142847, 0.1615137, 0.16159928, 0.16168785, 0.16178037, 0.16187505, 0.16196989, 0.16206351, 0.16215694, 0.16225167, 0.16234833, 0.16244575, 0.16254279, 0.16263877, 0.16273375, 0.16282839, 0.16292246, 0.16301467, 0.16310383, 0.16318978, 0.16327587, 0.1633656, 0.16346058, 0.16355856, 0.16365626, 0.16375169, 0.16384549, 0.16393803, 0.16402937, 0.16411769, 0.16420107, 0.16427924, 0.16435699, 0.16443893, 0.16452816, 0.16462219, 0.16471855, 0.16481467, 0.16490999, 0.16500407, 0.16509655, 0.16518882, 0.16528186, 0.1653761, 0.16547081, 0.1655646, 0.16565688, 0.16574763, 0.16583741, 0.16592725, 0.1660188, 0.16611396, 0.16621386, 0.16631773, 0.16642472, 0.1665335, 0.16664244, 0.16674997, 0.16685469, 0.16695592, 0.16705269, 0.16714548, 0.16723655, 0.1673281, 0.16742238, 0.16751972, 0.16762039, 0.16772419, 0.16782978, 0.16793531, 0.16803937, 0.16814092, 0.16823931, 0.16833426, 0.16842778, 0.16852169, 0.16861764, 0.16871499, 0.1688132, 0.16891168, 0.16901071, 0.16911064, 0.16921134, 0.16931106, 0.16940813, 0.16950183, 0.16959418, 0.16968788, 0.16978356, 0.16987936, 0.169972, 0.17006022, 0.170145, 0.17022757, 0.17030911, 0.17039058, 0.17047265, 0.17055596, 0.17064118, 0.17072859, 0.17081772, 0.17090519, 0.17098774, 0.17106329, 0.17113379, 0.171202, 0.17126894, 0.17133458, 0.17139803, 0.17145909, 0.17151777, 0.17157389, 0.17162779, 0.17167847, 0.17172514, 0.17176747, 0.17180553, 0.17183924, 0.17186938, 0.17189723, 0.17192444, 0.17195137, 0.17197405, 0.17198837, 0.17199142, 0.17198223, 0.17195997, 0.17192425, 0.17187446, 0.1718104, 0.17173211, 0.17164057, 0.17153713, 0.17142294, 0.17129864, 0.17116515, 0.1710228, 0.17087173, 0.17071134, 0.17054267, 0.17036945, 0.17019582, 0.17002501, 0.16985847, 0.16969782, 0.16954437, 0.1693992, 0.16926369, 0.16914004, 0.16903327, 0.16894855, 0.16889122, 0.16886736, 0.16888343, 0.16894378, 0.16904949, 0.16920118, 0.16939843, 0.16963908, 0.16992092, 0.17023964, 0.17058787, 0.1709574, 0.17133994, 0.17172712, 0.17211062, 0.17248426, 0.17284718, 0.17319904, 0.17353866, 0.17386299, 0.1741686, 0.17445377, 0.17472105, 0.17497288, 0.17521179, 0.17543826, 0.17565322, 0.17585747, 0.1760519, 0.176238, 0.17641662, 0.17658991, 0.17675976, 0.1769269, 0.17709008, 0.17724788, 0.17739929, 0.177545, 0.17768557, 0.17782177, 0.1779539, 0.17808241, 0.17820774, 0.17833, 0.1784493, 0.17856632, 0.17868185, 0.17879702, 0.17891265, 0.1790292, 0.17914714, 0.17926654, 0.17938638, 0.17950626, 0.17962576, 0.17974481, 0.17986372, 0.17998287, 0.1801022, 0.18022199, 0.18034215, 0.18046208, 0.18058126, 0.18069996, 0.18081857, 0.18093863, 0.18106028, 0.18118297, 0.18130554, 0.18142778, 0.18154995, 0.18167259, 0.18179581, 0.18191974, 0.18204384, 0.1821676, 0.18228935, 0.18240775, 0.18252183, 0.18263388, 0.18274572, 0.18285933, 0.18297428, 0.18309076, 0.18320774, 0.18332358, 0.18343657, 0.18354569, 0.18365353, 0.18376264, 0.18387444, 0.18398885, 0.18410513, 0.18422198, 0.18433866, 0.18445423, 0.18456814, 0.18468131, 0.18479484, 0.18490946, 0.18502389, 0.18513742, 0.18524919, 0.18535933, 0.18546814, 0.18557617, 0.18568376, 0.18579201, 0.18590099, 0.18600991, 0.18611783, 0.18622398, 0.18632783, 0.18642905, 0.18652749, 0.18662432, 0.18672079, 0.18681763, 0.18691419, 0.18700987, 0.18710424, 0.18719816, 0.18729326, 0.18739028, 0.18748963, 0.18759181, 0.18769589, 0.18779969, 0.18790022, 0.18799603, 0.18808977, 0.18818402, 0.18828082, 0.18837978, 0.18848099, 0.18858382, 0.1886885, 0.18879458, 0.18890174, 0.18900912, 0.18911584, 0.1892211, 0.18932438, 0.18942459, 0.1895227, 0.18962172, 0.18972534, 0.18983464, 0.1899461, 0.19005498, 0.19015877, 0.19025943, 0.19035961, 0.19046074, 0.1905628, 0.19066484, 0.19076651, 0.19086921, 0.19097376, 0.19108103, 0.19119057, 0.19130179, 0.19141331, 0.1915234, 0.19162934, 0.19173028, 0.19182824, 0.19192538, 0.19202363, 0.19212356, 0.19222544, 0.19232889, 0.19243287, 0.19253573, 0.19263679, 0.19273613, 0.19283408, 0.19293079, 0.19302696, 0.19312355, 0.19322072, 0.19331735, 0.19341256, 0.19350573, 0.19359848, 0.19369212, 0.19378784, 0.19388594, 0.19398648, 0.19408937, 0.19419478, 0.19430302, 0.19441377, 0.19452505, 0.19463442, 0.19474126, 0.19484599, 0.19495036, 0.1950549, 0.19515823, 0.19525956, 0.19535805, 0.19545503, 0.19555227, 0.19565025, 0.19574793, 0.19584361, 0.1959365, 0.19602562, 0.19611116, 0.1961937, 0.19627589, 0.19636048, 0.19644925, 0.19654182, 0.19663669, 0.19673277, 0.19682787, 0.1969201, 0.19700843, 0.19709396, 0.1971779, 0.19726108, 0.19734155, 0.19741742, 0.19748902, 0.19756004, 0.19763471, 0.19771574, 0.19780138, 0.19788936, 0.19797809, 0.19806771, 0.19815853, 0.19825053, 0.19834389, 0.19843821, 0.19853249, 0.19862524, 0.19871409, 0.19879806, 0.19887713, 0.19895165, 0.19902208, 0.19909042, 0.19915798, 0.19922575, 0.199292, 0.19935542, 0.19941543, 0.19947377, 0.19953203, 0.19959097, 0.19964993, 0.19970737, 0.19976255, 0.19981614, 0.19986829, 0.19991915, 0.19996639, 0.20000754, 0.20004159, 0.20007032, 0.2000961, 0.20012119, 0.20014828, 0.20018017, 0.2002181, 0.20025976, 0.20030215, 0.20034252, 0.20037876, 0.20040837, 0.20043099, 0.20045061, 0.20047177, 0.2004962, 0.2005187, 0.20053273, 0.20053601, 0.20053296, 0.20052917, 0.20052972, 0.20053762, 0.20055598, 0.20058414, 0.20061404, 0.20063655, 0.20064758, 0.20065324, 0.20066079, 0.20067599, 0.20069933, 0.20073041, 0.2007678, 0.20080772, 0.2008456, 0.2008791, 0.20090978, 0.20093973, 0.20097102, 0.20100421, 0.20104012, 0.20107831, 0.20111546, 0.20114888, 0.20117562, 0.20119573, 0.20120865, 0.20121513, 0.20121843, 0.20122167, 0.20122871, 0.20124349, 0.20127064, 0.20131266, 0.20136809, 0.20143506, 0.2015122, 0.2015972, 0.2016889, 0.20178722, 0.2018967, 0.2020227, 0.20216702, 0.20232384, 0.20248678, 0.20265071, 0.20281374, 0.20297489, 0.20313308, 0.20328781, 0.20343876, 0.20358494, 0.20372228, 0.20384701, 0.20395678, 0.20405385, 0.20414074, 0.20421907, 0.20428799, 0.20434695, 0.20439552, 0.20443697, 0.20447399, 0.20450981, 0.20454846, 0.20459366, 0.20464805, 0.20471185, 0.20478438, 0.20486519, 0.20495193, 0.20504297, 0.2051369, 0.20523526, 0.20533955, 0.20545135, 0.2055715, 0.20570034, 0.20583861, 0.20598599, 0.20614152, 0.20630457, 0.20647372, 0.20664679, 0.20682199, 0.2069966, 0.20716758, 0.20733358, 0.20749538, 0.20765463, 0.20781071, 0.20795943, 0.20809628, 0.2082192, 0.20833386, 0.20844607, 0.2085609, 0.20868067, 0.20880637, 0.20893751, 0.20906574, 0.20918208, 0.2092825, 0.2093745, 0.20946768, 0.20956592, 0.20965523, 0.20971878, 0.2097442, 0.20973401, 0.20969254, 0.20962919, 0.20956658, 0.2095304, 0.20953867, 0.20958216, 0.2096456, 0.20971592, 0.20978749, 0.20985635, 0.20992057, 0.20998332, 0.21005012, 0.21012451, 0.21020544, 0.21028927, 0.21037304, 0.21045554, 0.21053509, 0.21061109, 0.21068348, 0.21075334, 0.2108217, 0.21089052, 0.21096252, 0.21104027, 0.21112181, 0.21120463, 0.21128607, 0.21136859, 0.21145579, 0.21155073, 0.21164834, 0.2117406, 0.21181972, 0.21188654, 0.21194553, 0.21200153, 0.21206161, 0.21213375, 0.21222453, 0.21232902, 0.21243539, 0.21253286, 0.21262142, 0.21270704, 0.21279626, 0.21288794, 0.21297817, 0.21306211, 0.21313967, 0.21321377, 0.21328695, 0.21336052, 0.21343432, 0.21350798, 0.21358, 0.21364765, 0.2137078, 0.21375909, 0.21380049, 0.21383128, 0.21385357, 0.21387112, 0.21388812, 0.2139046, 0.21391541, 0.2139156, 0.21390252, 0.21387513, 0.21383308, 0.21377526, 0.21370155, 0.21361114, 0.21350352, 0.21337828, 0.21323489, 0.21307413, 0.21289708, 0.21270514, 0.21249691, 0.21226659, 0.21200778, 0.2117165, 0.21139202, 0.21103407, 0.21064268, 0.21021979, 0.20976675, 0.20928589, 0.20878005, 0.20825197, 0.20770404, 0.20713718, 0.20655246, 0.20595305, 0.20534721, 0.20474409, 0.20415351, 0.20358606, 0.20305356, 0.20256349, 0.2021156, 0.20170809, 0.20134209, 0.20102601, 0.20076938, 0.20057759, 0.20044497, 0.20036334, 0.20032658, 0.20033009, 0.20037094, 0.20044664, 0.20055765, 0.20070472, 0.20088696, 0.2010958, 0.20132159, 0.20155513, 0.20179209, 0.20202918, 0.20226373, 0.20249593, 0.20272711, 0.20295794, 0.20318989, 0.20342411, 0.20366104, 0.20389584, 0.20412245, 0.20433564, 0.20453858, 0.2047361, 0.20493273, 0.20513047, 0.20532955, 0.20553032, 0.20572864, 0.20591882, 0.20609747, 0.20626917, 0.20644273, 0.20662558, 0.20681146, 0.20698839, 0.20714618, 0.20728973, 0.20743059, 0.20757914, 0.2077352, 0.20789343, 0.20804866, 0.2081981, 0.20834014, 0.20847388, 0.20860188, 0.20872849, 0.20885794, 0.20898995, 0.2091216, 0.20925055, 0.20937572, 0.20949759, 0.2096168, 0.20973583, 0.20985857, 0.20998892, 0.21012723, 0.21027242, 0.21042255, 0.21057507, 0.21072651, 0.21087313, 0.2110142, 0.21114992, 0.21128058, 0.21141054, 0.21154533, 0.21169059, 0.2118451, 0.21200508, 0.21216621, 0.21232694, 0.21248765, 0.21264848, 0.21281165, 0.21298012, 0.2131559, 0.21333291, 0.21350043, 0.21364819, 0.2137804, 0.2139087, 0.21404381, 0.21418859, 0.21434037, 0.21449646, 0.21465489, 0.21481399, 0.21497218, 0.21513037, 0.21529044, 0.21545455, 0.21561803, 0.21577385, 0.21591532, 0.21604794, 0.2161846, 0.21633591, 0.21649918, 0.21666326, 0.21681742, 0.21696137, 0.21710083, 0.21724124, 0.21738259, 0.21752255, 0.21765904, 0.21779469, 0.21793418, 0.21808286, 0.2182375, 0.21839242, 0.21854116, 0.21868308, 0.21882011, 0.21895464, 0.21908484, 0.21920696, 0.21931776, 0.21942198, 0.21952946, 0.21964858, 0.21977878, 0.21991429, 0.22004899, 0.2201786, 0.22029923, 0.22040732, 0.22050743, 0.22060663, 0.22071292, 0.22082743, 0.22094832, 0.22107357, 0.22120047, 0.22132704, 0.22145021, 0.2215693, 0.22168396, 0.22179383, 0.22189869, 0.22199836, 0.22209246, 0.22218195, 0.22226781, 0.22235146, 0.22243321, 0.22251335, 0.22259156, 0.22266941, 0.22274759, 0.22282784, 0.22290891, 0.2229881, 0.22306342, 0.22313471, 0.22320315, 0.22326981, 0.22333519, 0.22339927, 0.22346182, 0.22352295, 0.22358325, 0.22364292, 0.2237023, 0.22376221, 0.22382306, 0.22387986, 0.22392583, 0.22395475, 0.2239738, 0.22399804, 0.22404137, 0.22409971, 0.22415943, 0.224207, 0.22423816, 0.22425345, 0.22425419, 0.22424752, 0.22424464, 0.22425495, 0.22427535, 0.22429475, 0.22430384, 0.2243048, 0.22430794, 0.22432236, 0.22434688, 0.22437428, 0.22439802, 0.22441679, 0.22443268, 0.22444761, 0.22445756, 0.22445451, 0.22443222, 0.22440088, 0.22437921, 0.22438385, 0.22440773, 0.2244284, 0.22442637, 0.22440477, 0.22438066, 0.22436887, 0.22436965, 0.22437319, 0.22437096, 0.22436249, 0.22435294, 0.22434659, 0.22434074, 0.22432883, 0.22430456, 0.22426707, 0.22421782, 0.22415918, 0.22409116, 0.2240133, 0.22392532, 0.22383466, 0.2237521, 0.22368713, 0.22362654, 0.22354466, 0.22341816, 0.22325531, 0.2230812, 0.2229204, 0.22277521, 0.22263557, 0.22249207, 0.2223414, 0.22218345, 0.22201873, 0.22184485, 0.22165836, 0.22145659, 0.22124413, 0.22103065, 0.22082454, 0.22062387, 0.22042142, 0.22021034, 0.21999419, 0.21978289, 0.21958536, 0.21940385, 0.219237, 0.21908176, 0.21893103, 0.21877441, 0.21860225, 0.21841557, 0.21822083, 0.21802418, 0.21782289, 0.21760917, 0.21737537, 0.21712027, 0.21684682, 0.21655695, 0.21625283, 0.21593556, 0.21560608, 0.21526349, 0.21490461, 0.21452653, 0.21412989, 0.21371654, 0.21328828, 0.21284981, 0.21240661, 0.21196462, 0.21152851, 0.21110271, 0.2106915, 0.21029682, 0.20991908, 0.2095588, 0.20921634, 0.20889211, 0.20858622, 0.20830196, 0.20804411, 0.20781638, 0.20762153, 0.20746107, 0.20733713, 0.20725514, 0.20722137, 0.20724285, 0.20732662, 0.20747985, 0.20770678, 0.20799756, 0.20833676, 0.20871067, 0.20911498, 0.20954709, 0.2100039, 0.21047676, 0.21095416, 0.21142629, 0.21188857, 0.2123379, 0.21276844, 0.21316852, 0.21352416, 0.21382672, 0.21408966, 0.2143323, 0.21456791, 0.21479364, 0.21500245, 0.21518715, 0.21533807, 0.21544543, 0.21550606, 0.21553682, 0.21555865, 0.21558538, 0.21561317, 0.21563497, 0.21564324, 0.21563089, 0.21558955, 0.21551715, 0.21542208, 0.21531534, 0.21520364, 0.21508603, 0.21496032, 0.21482043, 0.21465431, 0.21444771, 0.21419735, 0.21391749, 0.21362405, 0.21332504, 0.21301307, 0.21267958, 0.2123165, 0.21191679, 0.21147314, 0.21098755, 0.21047518, 0.20995176, 0.2094281, 0.2089072, 0.20839131, 0.20787822, 0.20736037, 0.20683037, 0.20628867, 0.20574768, 0.20522021, 0.20471509, 0.20423745, 0.2037919, 0.20337746, 0.20298611, 0.20261073, 0.20225006, 0.20191038, 0.20159784, 0.20131023, 0.20103802, 0.20077105, 0.2005005, 0.20021814, 0.19991538, 0.19958678, 0.19922851, 0.19883639, 0.19840863, 0.1979447, 0.19744404, 0.19690354, 0.19631948, 0.19568768, 0.19500856, 0.19428565, 0.1935229, 0.1927277, 0.19190921, 0.19107886, 0.19025534, 0.18946341, 0.1887271, 0.18806203, 0.18747978, 0.18699142, 0.18660121, 0.18631034, 0.18611996, 0.18603264, 0.18605104, 0.18617606, 0.18639687, 0.18669698, 0.18705907, 0.18746008, 0.18787514, 0.18828025, 0.18866383, 0.18901783, 0.18933599, 0.1896196, 0.18987286, 0.19009787, 0.19028497, 0.19042055, 0.19049406, 0.19050455, 0.19045474, 0.19034708, 0.19018503, 0.1899718, 0.18971127, 0.18940765, 0.18906532, 0.18868753, 0.18826893, 0.18780243, 0.18728672, 0.1867424, 0.18619531, 0.18566971, 0.18518351, 0.18475227, 0.18438995, 0.184103, 0.18389578, 0.18377188, 0.18373145, 0.18377371, 0.18389615, 0.18408969, 0.18434311, 0.18464568, 0.18498766, 0.18535955, 0.18575011, 0.18614329, 0.18652064, 0.1868673, 0.18718036, 0.1874596, 0.18770412, 0.18790741, 0.18806253, 0.18816568, 0.18822733, 0.18826208, 0.18828249, 0.1882958, 0.18830685, 0.18831974, 0.18832996, 0.18833205, 0.18832044, 0.18829168, 0.1882429, 0.18817286, 0.18808906, 0.18800047, 0.18791451, 0.18783118, 0.18774854, 0.18766709, 0.18759668, 0.18755008, 0.18753323, 0.18752766, 0.18750897, 0.18745883, 0.18738444, 0.18729942, 0.18721519, 0.18713529, 0.18706121, 0.18699391, 0.18693225, 0.18687491, 0.18682256, 0.18678622, 0.1867792, 0.18680722, 0.18684678, 0.18686689, 0.18684591, 0.18679963, 0.1867539, 0.18672697, 0.18670866, 0.1866819, 0.18663296, 0.18656275, 0.18647617, 0.18637763, 0.18627259, 0.18616667, 0.18606263, 0.18595541, 0.18583663, 0.18570122, 0.18555272, 0.18539682, 0.18523952, 0.18508567, 0.18494004, 0.18480666, 0.18468656, 0.18458042, 0.18448704, 0.18439934, 0.18430838, 0.18420878, 0.18410808, 0.18401806, 0.18394561, 0.18388103, 0.18381095, 0.18372434, 0.18362232, 0.18350841, 0.18338676, 0.18326224, 0.18314028, 0.18302134, 0.18288694, 0.18271405, 0.1824895, 0.18223979, 0.18200128, 0.18180712, 0.18167734, 0.18162805, 0.18166417, 0.18174271, 0.1818087, 0.18181947, 0.18178006, 0.18170732, 0.18162076, 0.18154867, 0.18152151, 0.18155162, 0.18158051, 0.18153091, 0.18136211, 0.18117706, 0.18111467, 0.18127677, 0.18161672, 0.18205085, 0.18250303, 0.18292782, 0.18328723, 0.18355447, 0.18374614, 0.18388934, 0.18400328, 0.18407513, 0.18408367, 0.1840322, 0.18402037, 0.1841725, 0.18456598, 0.18509436, 0.18560438, 0.18597387, 0.18620601, 0.18633465, 0.18638626, 0.18635854, 0.18624137, 0.18604597, 0.18586625, 0.18581711, 0.18597783, 0.18628643, 0.18664537, 0.18697627, 0.18727586, 0.18755957]

sns.lineplot(x = wv, y = data)
plt.plot()
plt.show()
